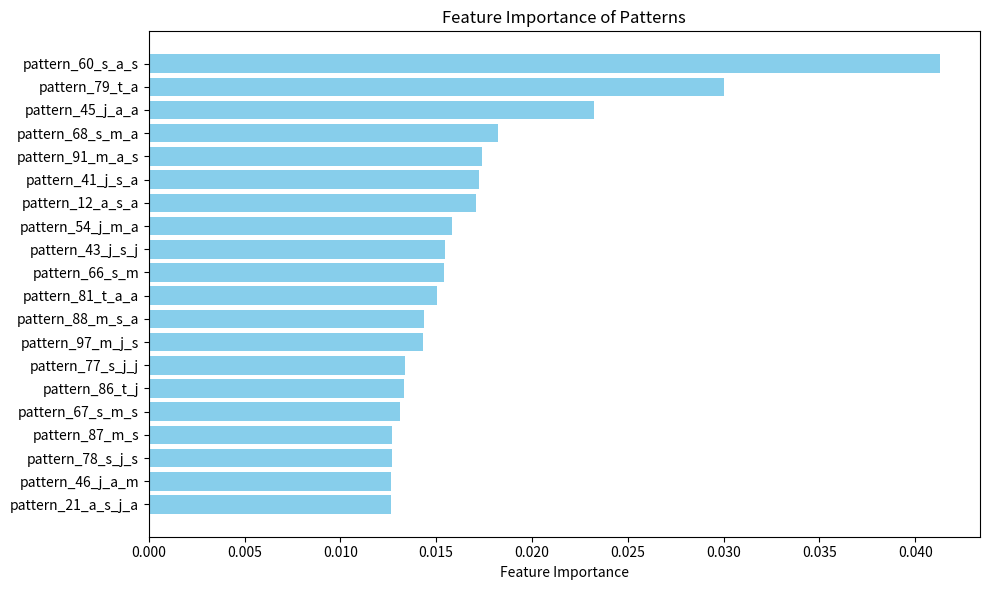

This chart was generated by the following Python code:
import pandas as pd
import matplotlib.pyplot as plt

# 데이터 준비: feature 이름과 중요도를 딕셔너리 형태로 정의합니다.
data = {
    "feature": [
        "pattern_60_s_a_s", "pattern_79_t_a", "pattern_45_j_a_a", "pattern_68_s_m_a", 
        "pattern_91_m_a_s", "pattern_41_j_s_a", "pattern_12_a_s_a", "pattern_54_j_m_a", 
        "pattern_43_j_s_j", "pattern_66_s_m", "pattern_81_t_a_a", "pattern_88_m_s_a", 
        "pattern_97_m_j_s", "pattern_77_s_j_j", "pattern_86_t_j", "pattern_67_s_m_s", 
        "pattern_87_m_s", "pattern_78_s_j_s", "pattern_46_j_a_m", "pattern_21_a_s_j_a"
    ],
    "importance": [
        0.041314, 0.030017, 0.023234, 0.018250, 0.017394, 0.017230, 0.017097, 0.015823, 
        0.015476, 0.015419, 0.015029, 0.014361, 0.014325, 0.013358, 0.013335, 0.013099, 
        0.012717, 0.012696, 0.012658, 0.012626
    ]
}

# pandas DataFrame으로 변환
df = pd.DataFrame(data)

# 중요도 기준으로 오름차순 정렬 (수평 막대 그래프를 그릴 때 하단부터 작은 값이, 상단부터 큰 값이 보이도록)
df_sorted = df.sort_values(by="importance", ascending=True)

# 시각화 설정
plt.figure(figsize=(10, 6))
plt.barh(df_sorted["feature"], df_sorted["importance"], color='skyblue')
plt.xlabel("Feature Importance")
plt.title("Feature Importance of Patterns")
plt.tight_layout()

# 그래프 출력
plt.show()
